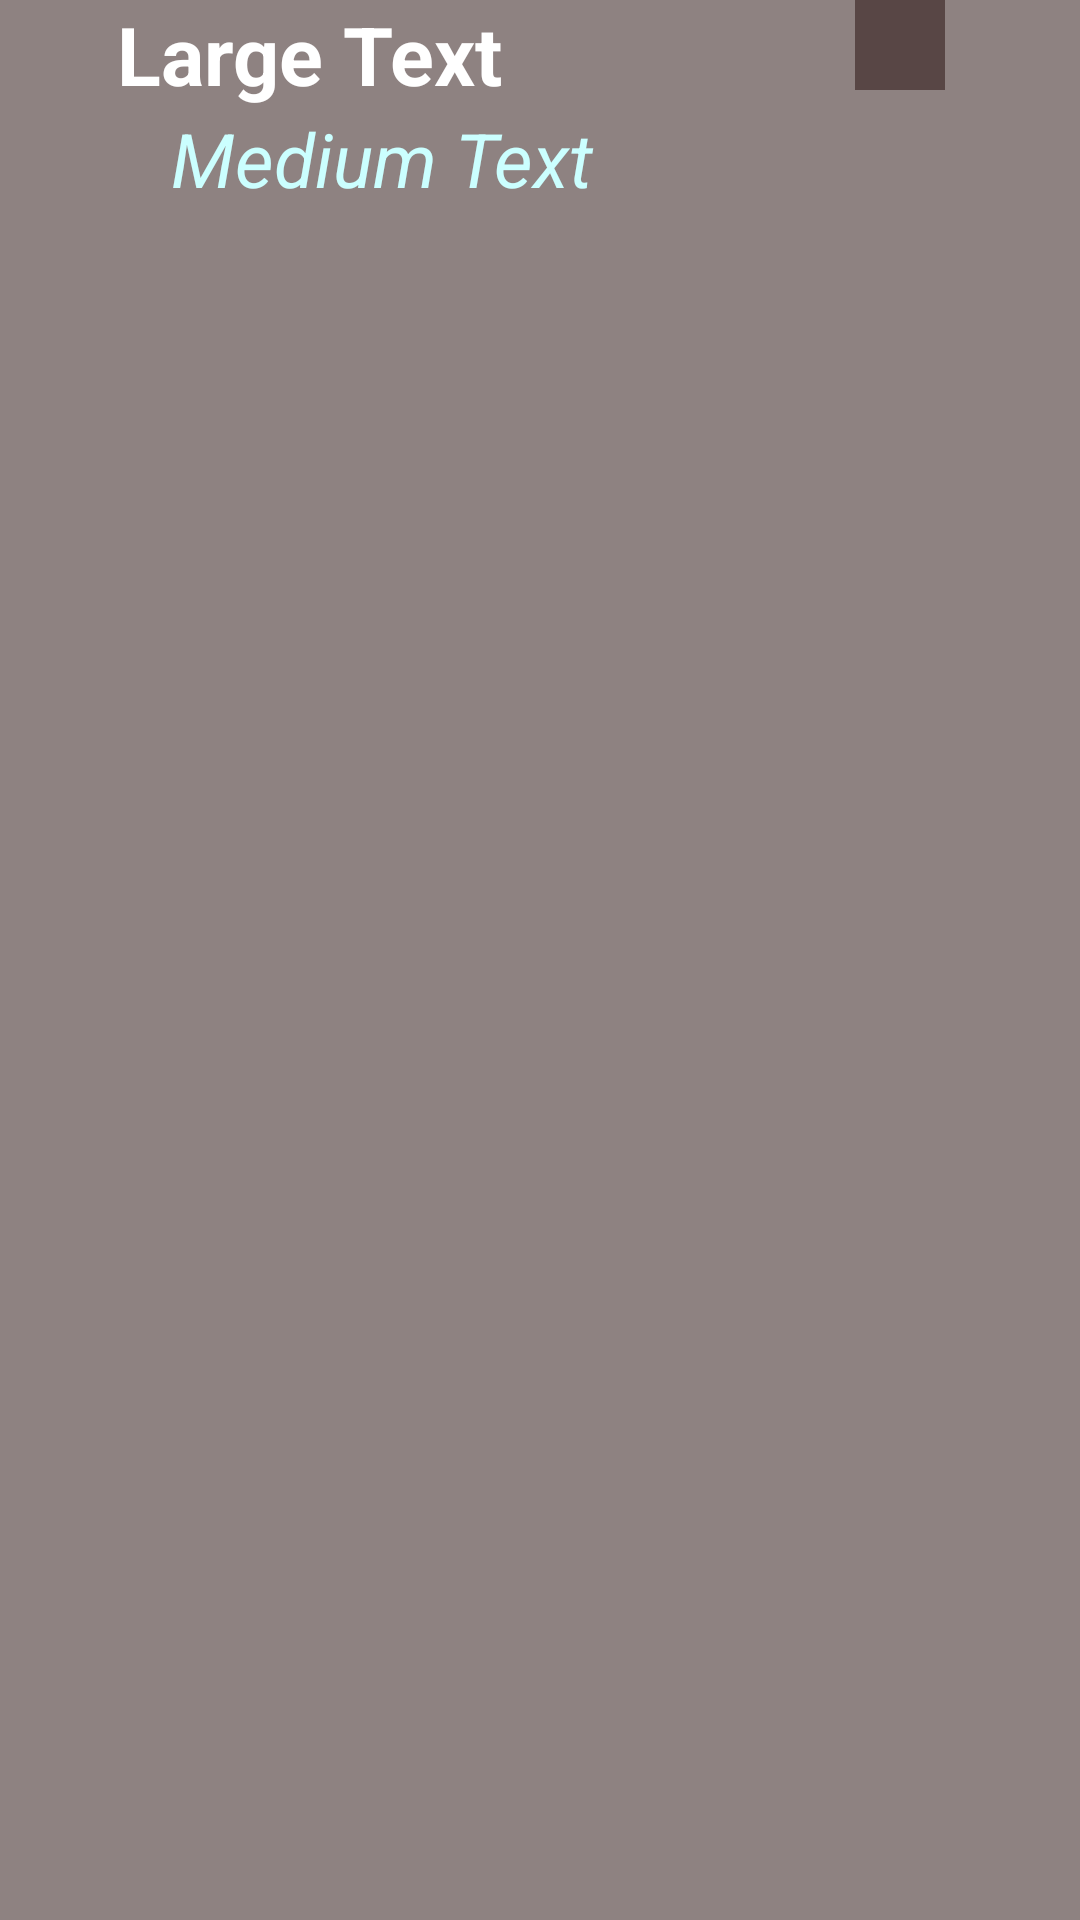

Here is an Android app screen rendered from its layout file. Give the layout XML and the strings, colors and styles it references.
<!-- AndroidManifest.xml: application theme AppTheme -->
<!-- res/layout/allwords_layout.xml -->
<?xml version="1.0" encoding="utf-8"?>
<RelativeLayout xmlns:android="http://schemas.android.com/apk/res/android"
    xmlns:app="http://schemas.android.com/apk/res-auto"
    android:orientation="vertical"
    android:layout_width="match_parent"
    android:background="#80250D0B"
    android:id="@+id/wordview"
    android:layout_height="match_parent">

    <TextView
        android:layout_width="match_parent"
        android:layout_height="wrap_content"
        android:textAppearance="?android:attr/textAppearanceLarge"
        android:text="Large Text"
        android:id="@+id/word"
        android:gravity="center_vertical"
        android:textColor="#fff"
        android:textStyle="bold"
        android:layout_marginLeft="2dp"
        android:layout_marginRight="110dp"
        android:layout_alignParentTop="true"
        android:layout_toEndOf="@+id/serial"
        android:textSize="27dp" />

    <TextView
        android:id="@+id/meaning"
        android:layout_width="match_parent"
        android:layout_height="wrap_content"
        android:layout_below="@+id/word"
        android:layout_alignStart="@+id/word"
        android:layout_alignParentEnd="true"
        android:layout_marginLeft="18dp"
        android:layout_marginRight="4dp"
        android:clickable="false"
        android:descendantFocusability="blocksDescendants"
        android:focusable="false"
        android:focusableInTouchMode="false"
        android:gravity="center_vertical"
        android:text="Medium Text"
        android:textAppearance="?android:attr/textAppearanceMedium"
        android:textColor="#cbffff"
        android:textSize="25sp"
        android:textStyle="italic" />

    <Space
        android:layout_width="fill_parent"
        android:layout_height="8dp"
        android:layout_below="@+id/meaning"
        android:layout_alignEnd="@+id/meaning" />

    <ImageView
        android:layout_width="30dp"
        android:layout_height="30dp"
        android:descendantFocusability="blocksDescendants"
        android:id="@+id/fav"
        android:background="#80250D0B"
        android:layout_marginRight="45dp"
        android:focusable="false"
        android:focusableInTouchMode="false"
        android:clickable="false"
        android:layout_alignParentTop="true"
        android:layout_alignParentEnd="true" />

    <TextView
        android:layout_width="30dp"
        android:layout_height="wrap_content"
        android:textAppearance="?android:attr/textAppearanceSmall"
        android:textColor="@color/sub_btn_ripple"
        android:id="@+id/serial"
        android:descendantFocusability="blocksDescendants"
        android:layout_marginLeft="5dp"
        android:layout_alignParentStart="true"
        android:focusable="false"
        android:focusableInTouchMode="false"
        android:clickable="false"
        android:layout_alignTop="@+id/word"
        android:textStyle="bold"
        android:padding="2dp"
        android:layout_marginTop="18dp"
        android:layout_alignBottom="@+id/meaning"
        android:layout_marginRight="2dp"
        android:textSize="11sp" />


</RelativeLayout>
<!-- resources referenced by this layout -->
<resources>
  <style name="AppTheme" parent="Theme.AppCompat.Light.DarkActionBar">
          
          <item name="colorPrimary">#231306</item>
          <item name="colorPrimaryDark">#0C0402</item>
          <item name="colorAccent">#0C0402</item>
  
  
      </style>
</resources>
